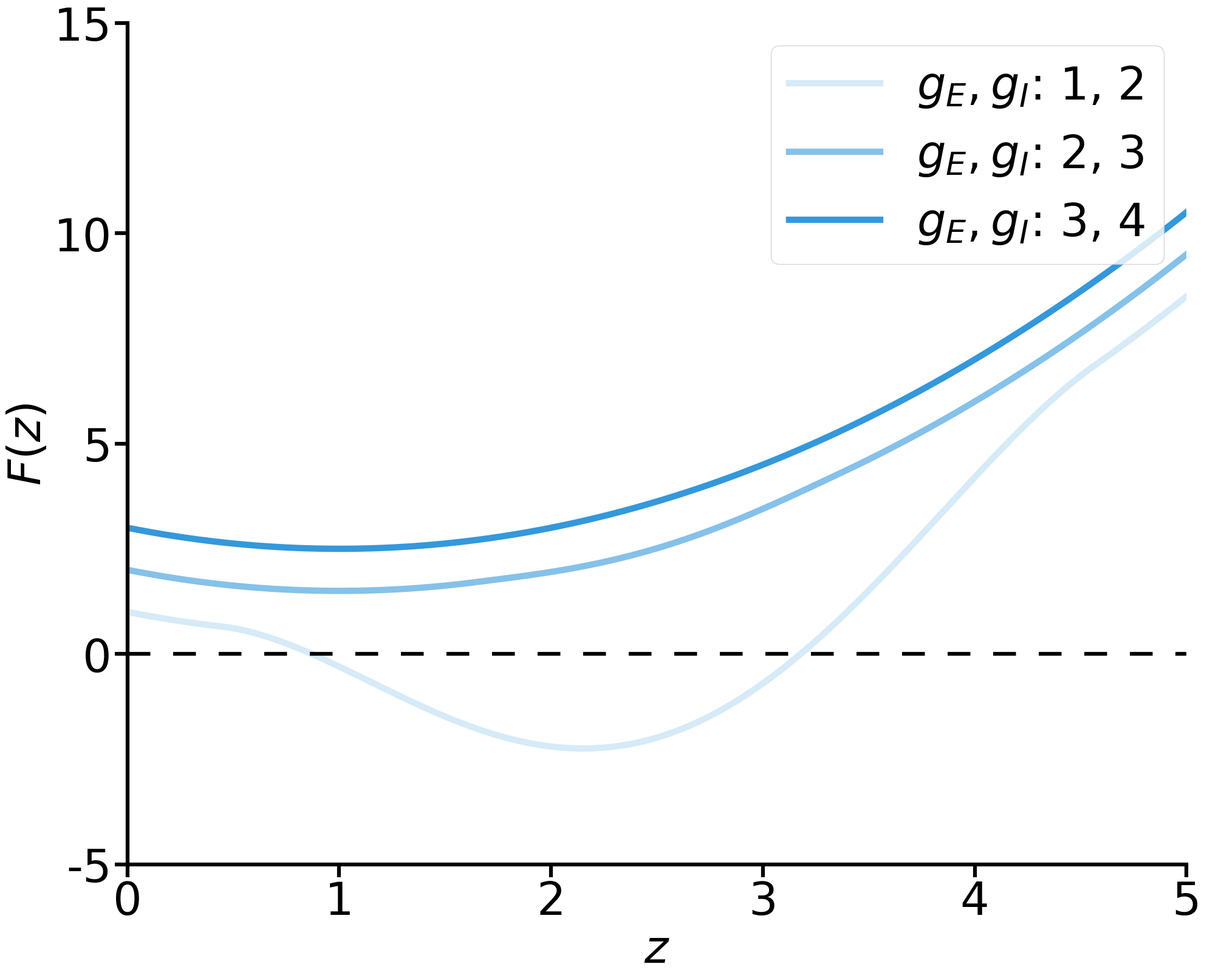

This figure's Python source: (Note: this script raises an exception after producing the figure.)
import numpy as np
import seaborn as sns
import matplotlib.pyplot as plt
from sympy.solvers import solve
from sympy import Symbol
from matplotlib import patches
import matplotlib.patches as mpatches
import scipy.io as sio

# plotting configuration
ratio = 1.5
figure_len, figure_width = 15*ratio, 12*ratio
font_size_1, font_size_2 = 36*ratio, 36*ratio
legend_size = 18*ratio
line_width, tick_len = 3*ratio, 10*ratio
marker_size = 15*ratio
plot_line_width = 5*ratio
hfont = {'fontname': 'Arial'}

l_color = ['#D6EAF8', '#85C1E9', '#3498DB', '#2874A6']

Jee = 0.5
Jei = 0.45
Jie = 1.0
Jii = 1.5
n = 2

l_gE = [1, 2, 3]
l_gI = [2, 3, 4]

plt.figure(figsize=(figure_len, figure_width))
ax = plt.gca()
ax.spines['top'].set_visible(False)
ax.spines['right'].set_visible(False)
ax.spines['bottom'].set_visible(True)
ax.spines['left'].set_visible(True)
for axis in ['top', 'bottom', 'left', 'right']:
    ax.spines[axis].set_linewidth(line_width)
plt.tick_params(width=line_width, length=tick_len)

for gE_idx in range(len(l_gE)):
    gE = l_gE[gE_idx]
    gI = l_gI[gE_idx]

    z = np.arange(0, 10, 0.001)

    detJ = -Jee * Jii + Jei * Jie
    C_p = -(1 / Jei) * Jii * gE + gI
    P_z = detJ * (1 / Jei) * np.power(z, 2) + (1 / Jei) * Jii * z + C_p
    F_z = Jee * np.power(z, 2) - Jei * np.power(P_z * (P_z > 0), 2) - z + gE

    plt.plot(z, F_z, color=l_color[gE_idx], linewidth=plot_line_width)

plt.hlines(y=0, xmin=0, xmax=100, colors='k', linestyles=[(0, (6, 6, 6, 6))], linewidth=line_width)
plt.xlabel(r'$z$', fontsize=font_size_1, **hfont)
plt.ylabel(r'$F(z)$', fontsize=font_size_1, **hfont)
plt.xticks(np.arange(0, 5+1, 1), fontsize=font_size_1, **hfont)
plt.yticks(np.arange(-5, 15+5, 5), fontsize=font_size_1, **hfont)
plt.xlim([0, 5])
plt.ylim([-5, 15])
plt.legend([r'$g_E, g_I$: 1, 2', r'$g_E, g_I$: 2, 3', r'$g_E, g_I$: 3, 4'], prop={"family": "Arial", 'size': font_size_1}, loc='upper right')
plt.savefig('paper_figures/png/Fig_1S_Supralinear_network_F_z_with_excitatory_inhibitory_inputs_weak_Jee.png')
plt.savefig('paper_figures/pdf/Fig_1S_Supralinear_network_F_z_with_excitatory_inhibitory_inputs_weak_Jee.pdf')
